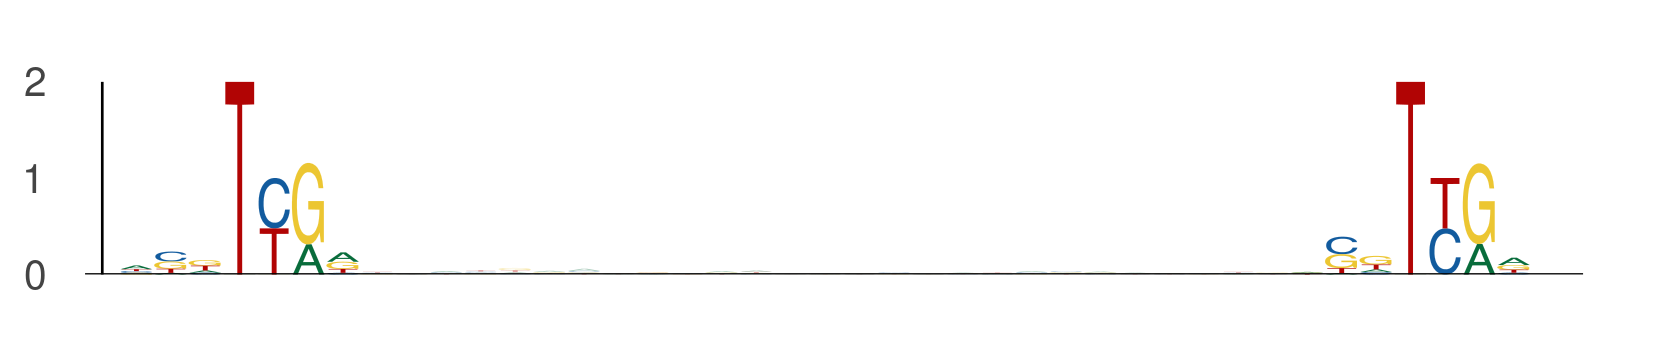

The file beside this chart, header and first rows:
seq_index, start_position, end_position, is_reversed_complement
729, 76, 83, 0
729, 110, 117, 0
4356, 18, 25, 0
4356, 52, 59, 0
3291, 76, 83, 0
3291, 110, 117, 0
437, 42, 49, 0
437, 76, 83, 0
3381, 17, 24, 0
3381, 51, 58, 0
1905, 61, 68, 0
1905, 95, 102, 0
1220, 4, 11, 0
1220, 38, 45, 0
3506, 103, 110, 0
3506, 137, 144, 0
3091, 17, 24, 0
3091, 51, 58, 0
1457, 76, 83, 0
1457, 110, 117, 0
1457, 28, 35, 0
1457, 62, 69, 0
2540, 90, 97, 0
2540, 124, 131, 0
1559, 116, 123, 0
1559, 150, 157, 0
5380, 42, 49, 0
5380, 76, 83, 0
697, 99, 106, 0
697, 133, 140, 0
2188, 25, 32, 0
2188, 59, 66, 0
1758, 58, 65, 0
1758, 92, 99, 0
5446, 42, 49, 0
5446, 76, 83, 0
3351, 76, 83, 0
3351, 110, 117, 0
428, 30, 37, 0
428, 64, 71, 0
428, 112, 119, 0
428, 146, 153, 0
1580, 39, 46, 0
1580, 73, 80, 0
4487, 108, 115, 0
4487, 142, 149, 0
5601, 114, 121, 0
5601, 148, 155, 0
5601, 12, 19, 0
5601, 46, 53, 0
88, 76, 83, 0
88, 110, 117, 0
5343, 25, 32, 0
5343, 59, 66, 0
815, 76, 83, 0
815, 110, 117, 0
170, 76, 83, 0
170, 110, 117, 0
4870, 111, 118, 0
4870, 145, 152, 0
... 472 more rows
